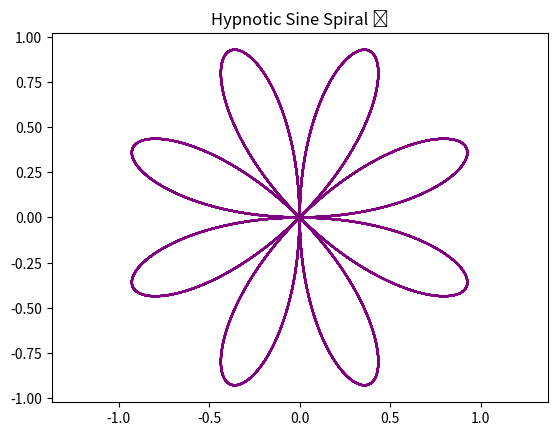

Python code for this plot:
import matplotlib.pyplot as plt
import numpy as np

theta = np.linspace(0, 20 * np.pi, 2000)
r = np.sin(4 * theta)

x = r * np.cos(theta)
y = r * np.sin(theta)

plt.plot(x, y, color='purple')
plt.axis('equal')
plt.title("Hypnotic Sine Spiral 🌀")
plt.show()
